Run: headless pygame with SDL's dummy video driver; simulated clock (each Clock.tick advances the game by its frame time, no real sleeping); random seed 0; keys injected as events and as key.get_pressed() state; mouse plan: one left click at the window centre at the start of phase 2, then a move to the lower-right quarter at the start of phase 3.
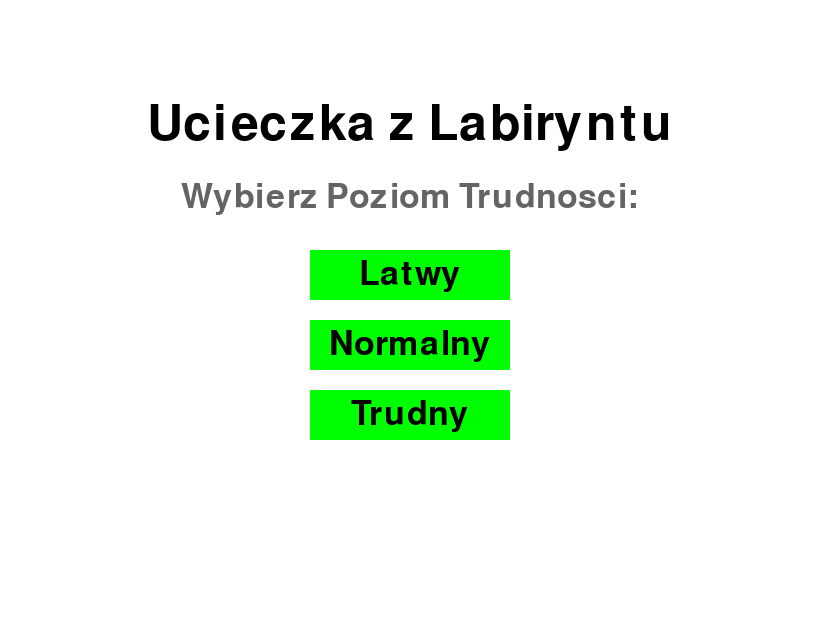
Frame 1 of 4 · flips 1–60 · no input
Frame 2 of 4 · flips 61–180 · clicked the window centre · tapped SPACE, RETURN · held RIGHT (→), D · screen unchanged from frame 1, image omitted
Frame 3 of 4 · flips 181–300 · moved the mouse to the lower-right quarter · held DOWN (↓), S · screen unchanged from frame 2, image omitted
Frame 4 of 4 · flips 301–420 · held LEFT (←), A, UP (↑), W · screen unchanged from frame 3, image omitted

The pygame program that drew these frames:

import pygame
import random
import heapq
import sys

# --- Konfiguracja ---
SCREEN_WIDTH = 820
SCREEN_HEIGHT = 620
CELL_SIZE = 20
MAZE_WIDTH = SCREEN_WIDTH // CELL_SIZE
MAZE_HEIGHT = SCREEN_HEIGHT // CELL_SIZE

# --- Kolory ---
WHITE = (255, 255, 255)
BLACK = (0, 0, 0)
GREEN = (0, 255, 0)
RED = (255, 0, 0)
BLUE = (0, 0, 255)
YELLOW = (255, 255, 0)
ORANGE = (255, 165, 0)
GRAY = (100, 100, 100)

# ### ZMIANA ### - Dodano zasięg wykrywania do ustawień trudności
DIFFICULTY_SETTINGS = {
    'easy': {'spawn_points': ['bottom-left', 'bottom-right', 'top-right'], 'speed_multiplier': 1.0,
             'chase_distance': 8},
    'normal': {'spawn_points': ['bottom-left', 'bottom-right', 'top-right', 'center'], 'speed_multiplier': 0.9,
               'chase_distance': 9},
    'hard': {'spawn_points': ['bottom-left', 'bottom-right', 'top-right', 'center', 'center-left'],
             'speed_multiplier': 0.8, 'chase_distance': 10}
}


# --- Klasy ---

class Player:
    def __init__(self, x, y):
        self.x = x
        self.y = y

    def move(self, dx, dy, maze):
        new_x = self.x + dx
        new_y = self.y + dy
        if 0 <= new_x < MAZE_WIDTH and 0 <= new_y < MAZE_HEIGHT and maze[new_y][new_x] == 0:
            self.x = new_x
            self.y = new_y

    def draw(self, screen):
        pygame.draw.rect(screen, GREEN, (self.x * CELL_SIZE, self.y * CELL_SIZE, CELL_SIZE, CELL_SIZE))


class Enemy:
    # ### ZMIANA ### - Konstruktor przyjmuje zasięg wykrywania
    def __init__(self, x, y, speed_multiplier=1.0, chase_distance=8):
        self.x = x
        self.y = y
        self.chase_distance = chase_distance
        self.state = 'patrolling'
        self.unseen_timer = 0
        self.seek_path = []
        self.last_known_pos = None

        self.move_delay_default = int(300 * speed_multiplier)
        self.move_delay_chase = int(self.move_delay_default * 0.75)
        self.current_move_delay = self.move_delay_default
        self.move_timer = 0

    def move_randomly(self, maze):
        possible_moves = []
        for dx, dy in [(0, 1), (0, -1), (1, 0), (-1, 0)]:
            new_x, new_y = self.x + dx, self.y + dy
            if 0 <= new_x < MAZE_WIDTH and 0 <= new_y < MAZE_HEIGHT and maze[new_y][new_x] == 0:
                possible_moves.append((new_x, new_y))
        if possible_moves:
            self.x, self.y = random.choice(possible_moves)

    def update(self, player, maze, dt, player_near_exit=False):
        if player_near_exit:
            self.state = 'chasing'
            self.current_move_delay = self.move_delay_chase
            path = a_star((self.x, self.y), (player.x, player.y), maze)
            if path and len(path) > 1:
                self.x, self.y = path[1]
            return

        distance_to_player = abs(self.x - player.x) + abs(self.y - player.y)
        if distance_to_player <= self.chase_distance:
            if self.state != 'chasing':
                self.state = 'chasing'
                self.current_move_delay = self.move_delay_chase
            self.unseen_timer = 0
            self.seek_path = []
            self.last_known_pos = (player.x, player.y)
        else:
            if self.state == 'chasing':
                self.state = 'seeking'
                self.current_move_delay = self.move_delay_default
                if self.last_known_pos:
                    self.seek_path = a_star((self.x, self.y), self.last_known_pos, maze)
            elif self.state == 'patrolling':
                self.unseen_timer += dt
        if self.state == 'chasing':
            path = a_star((self.x, self.y), (player.x, player.y), maze)
            if path and len(path) > 1:
                self.x, self.y = path[1]
        elif self.state == 'seeking':
            if self.seek_path and len(self.seek_path) > 1:
                self.x, self.y = self.seek_path.pop(1)
            else:
                self.state = 'patrolling'
                self.current_move_delay = self.move_delay_default
                self.seek_path = []
                self.unseen_timer = 0
        elif self.state == 'patrolling':
            if self.unseen_timer > 5000:
                self.unseen_timer = 0
                target = self.find_random_target(maze)
                if target:
                    path_to_target = a_star((self.x, self.y), target, maze)
                    if path_to_target:
                        self.seek_path = path_to_target
                        self.state = 'seeking'
            else:
                self.move_randomly(maze)

    def find_random_target(self, maze):
        possible_targets = []
        for y in range(1, MAZE_HEIGHT - 1):
            for x in range(1, MAZE_WIDTH - 1):
                if maze[y][x] == 0 and abs(x - self.x) + abs(y - self.y) > 8:
                    possible_targets.append((x, y))
        return random.choice(possible_targets) if possible_targets else None

    def draw(self, screen):
        if self.state == 'chasing':
            color = RED
        elif self.state == 'seeking':
            color = ORANGE
        else:
            color = YELLOW
        pygame.draw.rect(screen, color, (self.x * CELL_SIZE, self.y * CELL_SIZE, CELL_SIZE, CELL_SIZE))


# --- Funkcje ---

def generate_maze(width, height):
    maze = [[1 for _ in range(width)] for _ in range(height)]
    stack = [(1, 1)]
    maze[1][1] = 0
    while stack:
        x, y = stack[-1]
        neighbors = []
        for dx, dy in [(0, 2), (0, -2), (2, 0), (-2, 0)]:
            nx, ny = x + dx, y + dy
            if 0 < nx < width and 0 < ny < height and maze[ny][nx] == 1:
                neighbors.append((nx, ny, dx // 2, dy // 2))
        if neighbors:
            nx, ny, hx, hy = random.choice(neighbors)
            maze[ny][nx] = 0
            maze[y + hy][x + hx] = 0
            stack.append((nx, ny))
        else:
            stack.pop()
    for i in range(height):
        maze[i][width - 1] = 1
    for i in range(width):
        maze[height - 1][i] = 1
    return maze


def remove_walls_uniformly(maze, removal_probability=0.15):
    height = len(maze)
    width = len(maze[0])
    for y in range(1, height - 1):
        for x in range(1, width - 1):
            if maze[y][x] == 1:
                is_horizontal = (maze[y][x - 1] == 0 and maze[y][x + 1] == 0)
                is_vertical = (maze[y - 1][x] == 0 and maze[y + 1][x] == 0)
                if (is_horizontal or is_vertical):
                    if random.random() < removal_probability:
                        maze[y][x] = 0


def find_spawn_point(maze, area):
    w, h = MAZE_WIDTH, MAZE_HEIGHT
    areas = {
        'bottom-left': ((1, w // 2), (h - 2, h // 2)),
        'top-right': ((w - 2, w // 2), (1, h // 2)),
        'bottom-right': ((w - 2, w // 2), (h - 2, h // 2)),
        'top-left': ((1, w // 2), (1, h // 2)),
        'center-left': ((1, w // 2), (h // 2 - 2, h // 2 + 2)),
        'center': ((w // 2 - 5, w // 2 + 5), (h // 2 - 5, h // 2 + 5))
    }
    x_range_tuple, y_range_tuple = areas.get(area, ((1, w - 2), (1, h - 2)))
    x_start, x_end = min(x_range_tuple), max(x_range_tuple)
    y_start, y_end = min(y_range_tuple), max(y_range_tuple)

    possible_points = []
    for y in range(y_start, y_end):
        for x in range(x_start, x_end):
            if maze[y][x] == 0:
                possible_points.append((x, y))

    if possible_points:
        return random.choice(possible_points)

    return (1, h - 2)


def find_exit(maze, width, height):
    for y in range(height - 2, 0, -1):
        for x in range(width - 2, 0, -1):
            if maze[y][x] == 0:
                return (x, y)
    return (width - 2, height - 2)


def a_star(start, goal, maze):
    def heuristic(a, b):
        return abs(a[0] - b[0]) + abs(a[1] - b[1])

    open_set = []
    heapq.heappush(open_set, (0, start))
    came_from, g_score = {}, {}
    g_score = {(x, y): float('inf') for y, r in enumerate(maze) for x, c in enumerate(r)}
    g_score[start] = 0
    f_score = {(x, y): float('inf') for y, r in enumerate(maze) for x, c in enumerate(r)}
    f_score[start] = heuristic(start, goal)
    while open_set:
        current = heapq.heappop(open_set)[1]
        if current == goal:
            path = []
            while current in came_from:
                path.append(current)
                current = came_from[current]
            path.append(start)
            return path[::-1]
        for dx, dy in [(0, 1), (0, -1), (1, 0), (-1, 0)]:
            neighbor = (current[0] + dx, current[1] + dy)
            if 0 <= neighbor[0] < MAZE_WIDTH and 0 <= neighbor[1] < MAZE_HEIGHT and maze[neighbor[1]][neighbor[0]] == 0:
                tentative_g_score = g_score[current] + 1
                if tentative_g_score < g_score.get(neighbor, float('inf')):
                    came_from[neighbor] = current
                    g_score[neighbor] = tentative_g_score
                    f_score[neighbor] = tentative_g_score + heuristic(neighbor, goal)
                    if neighbor not in [i[1] for i in open_set]:
                        heapq.heappush(open_set, (f_score[neighbor], neighbor))
    return None


def draw_maze(screen, maze):
    for y, row in enumerate(maze):
        for x, cell in enumerate(row):
            if cell == 1:
                pygame.draw.rect(screen, BLACK, (x * CELL_SIZE, y * CELL_SIZE, CELL_SIZE, CELL_SIZE))


def difficulty_menu(screen):
    title_font = pygame.font.Font(None, 74)
    button_font = pygame.font.Font(None, 50)

    title_text = title_font.render("Ucieczka z Labiryntu", True, BLACK)
    subtitle_text = button_font.render("Wybierz Poziom Trudnosci:", True, GRAY)

    buttons = {
        'easy': {'text': "Latwy", 'rect': pygame.Rect(SCREEN_WIDTH / 2 - 100, 250, 200, 50)},
        'normal': {'text': "Normalny", 'rect': pygame.Rect(SCREEN_WIDTH / 2 - 100, 320, 200, 50)},
        'hard': {'text': "Trudny", 'rect': pygame.Rect(SCREEN_WIDTH / 2 - 100, 390, 200, 50)}
    }

    while True:
        for event in pygame.event.get():
            if event.type == pygame.QUIT:
                pygame.quit()
                sys.exit()
            if event.type == pygame.MOUSEBUTTONDOWN:
                for level, data in buttons.items():
                    if data['rect'].collidepoint(event.pos):
                        return level

        screen.fill(WHITE)
        screen.blit(title_text, (SCREEN_WIDTH / 2 - title_text.get_width() / 2, 100))
        screen.blit(subtitle_text, (SCREEN_WIDTH / 2 - subtitle_text.get_width() / 2, 180))

        for level, data in buttons.items():
            pygame.draw.rect(screen, GREEN, data['rect'])
            text_surf = button_font.render(data['text'], True, BLACK)
            screen.blit(text_surf, (data['rect'].x + (data['rect'].width - text_surf.get_width()) / 2,
                                    data['rect'].y + (data['rect'].height - text_surf.get_height()) / 2))

        pygame.display.flip()


def main():
    pygame.init()
    screen = pygame.display.set_mode((SCREEN_WIDTH, SCREEN_HEIGHT))
    pygame.display.set_caption("Ucieczka z Labiryntu")
    clock = pygame.time.Clock()
    font = pygame.font.Font(None, 50)

    selected_difficulty = difficulty_menu(screen)
    settings = DIFFICULTY_SETTINGS[selected_difficulty]
    spawn_points_config = settings['spawn_points']
    speed_multiplier = settings['speed_multiplier']
    chase_distance = settings['chase_distance']  # Pobierz zasięg wykrywania

    while True:
        maze = generate_maze(MAZE_WIDTH, MAZE_HEIGHT)
        remove_walls_uniformly(maze, removal_probability=0.15)
        exit_pos = find_exit(maze, MAZE_WIDTH, MAZE_HEIGHT)
        if a_star((1, 1), exit_pos, maze):
            break

    player = Player(1, 1)

    enemies = []
    for spawn_area in spawn_points_config:
        spawn_pos = find_spawn_point(maze, spawn_area)
        # ### ZMIANA ### - Przekaż zasięg wykrywania do konstruktora
        enemies.append(Enemy(*spawn_pos, speed_multiplier=speed_multiplier, chase_distance=chase_distance))

    game_over = False
    win = False
    running = True
    while running:
        dt = clock.tick(60)
        for event in pygame.event.get():
            if event.type == pygame.QUIT:
                running = False
            if event.type == pygame.KEYDOWN and not game_over:
                if event.key in [pygame.K_UP, pygame.K_DOWN, pygame.K_LEFT, pygame.K_RIGHT]:
                    dx, dy = \
                    {pygame.K_UP: (0, -1), pygame.K_DOWN: (0, 1), pygame.K_LEFT: (-1, 0), pygame.K_RIGHT: (1, 0)}[
                        event.key]
                    player.move(dx, dy, maze)
                    if player.x == exit_pos[0] and player.y == exit_pos[1]: win, game_over = True, True
                    for enemy in enemies:
                        if player.x == enemy.x and player.y == enemy.y: win, game_over = False, True
                    if game_over: break

        if not game_over:
            distance_to_exit = abs(player.x - exit_pos[0]) + abs(player.y - exit_pos[1])
            player_near_exit = distance_to_exit <= 10

            current_time = pygame.time.get_ticks()
            for enemy in enemies:
                if current_time - enemy.move_timer > enemy.current_move_delay:
                    enemy.update(player, maze, enemy.current_move_delay, player_near_exit)
                    enemy.move_timer = current_time
            for enemy in enemies:
                if player.x == enemy.x and player.y == enemy.y: win, game_over = False, True

        screen.fill(WHITE)
        draw_maze(screen, maze)
        pygame.draw.rect(screen, BLUE, (exit_pos[0] * CELL_SIZE, exit_pos[1] * CELL_SIZE, CELL_SIZE, CELL_SIZE))
        player.draw(screen)
        for enemy in enemies: enemy.draw(screen)
        if game_over:
            text = font.render("WYGRANA!", True, BLUE) if win else font.render("PRZEGRANA!", True, RED)
            text_rect = text.get_rect(center=(SCREEN_WIDTH / 2, SCREEN_HEIGHT / 2))
            screen.blit(text, text_rect)
        pygame.display.flip()

    pygame.quit()


if __name__ == "__main__":
    main()
